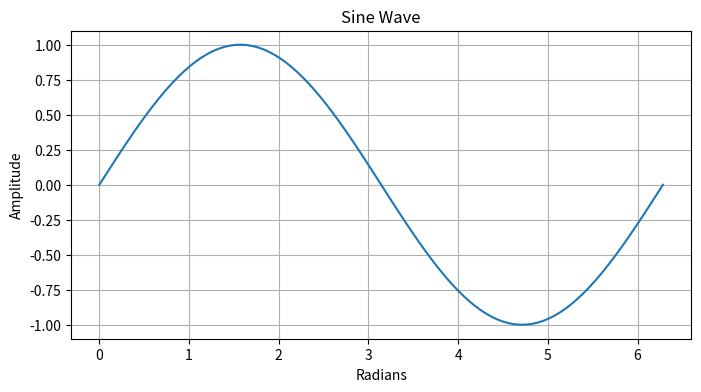
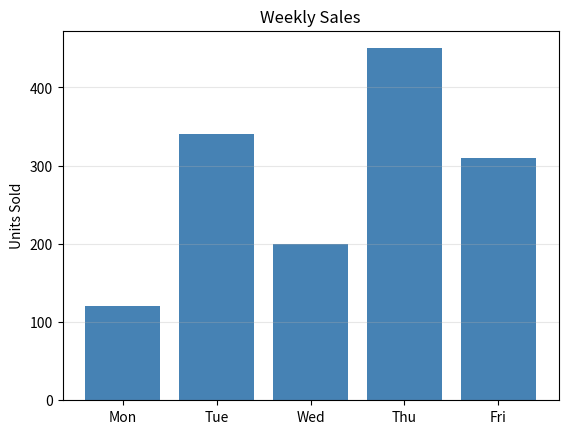
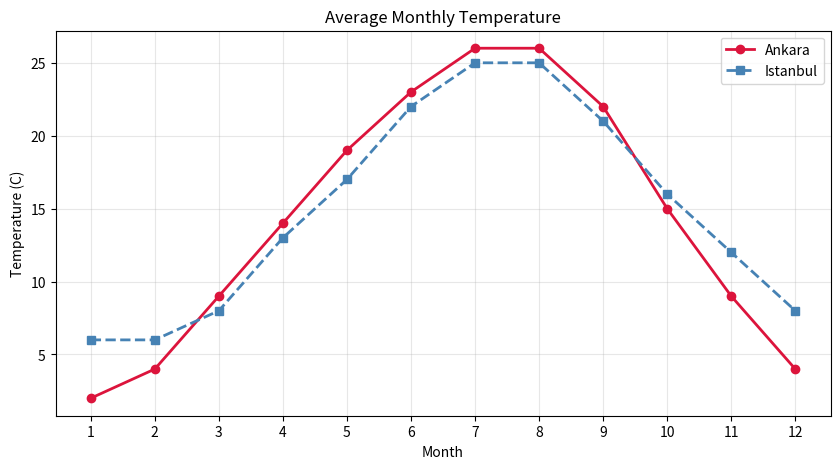
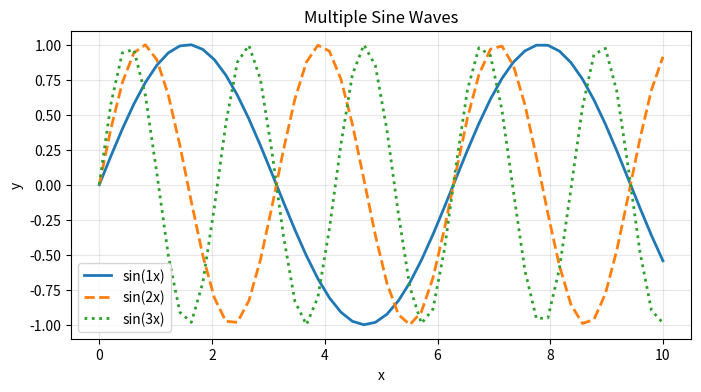
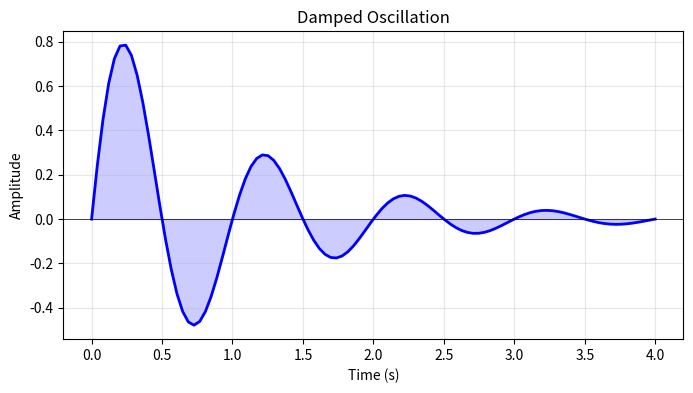
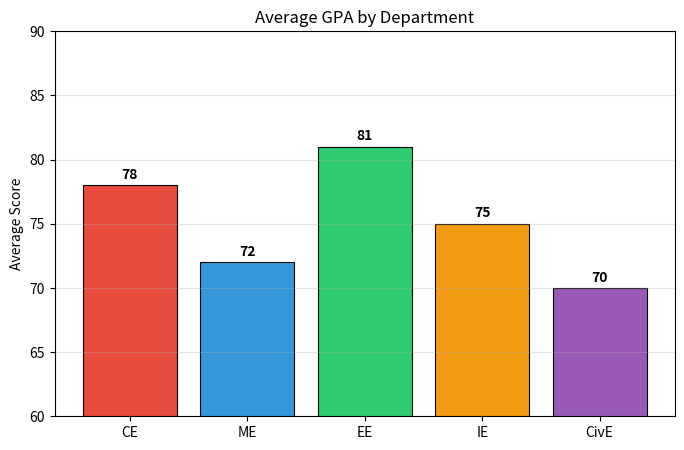
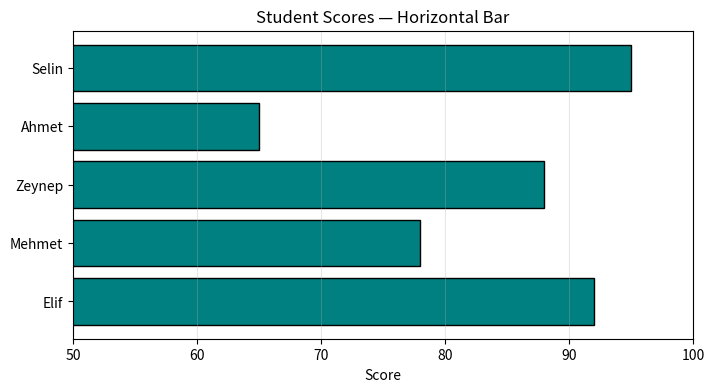
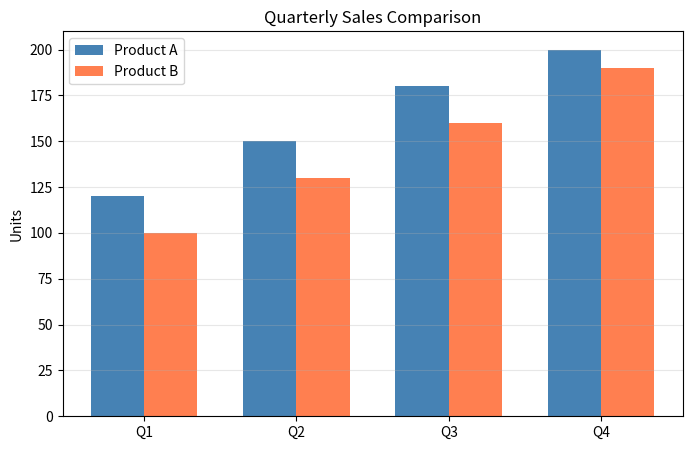
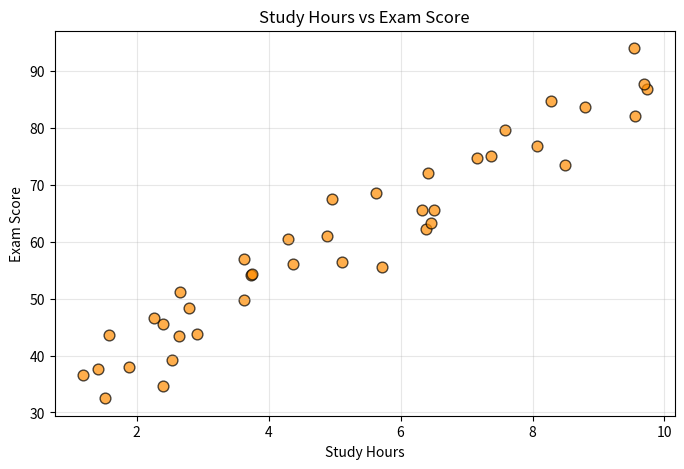
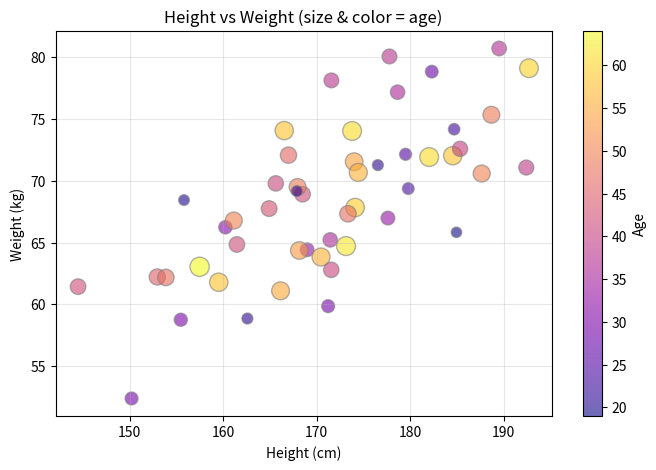
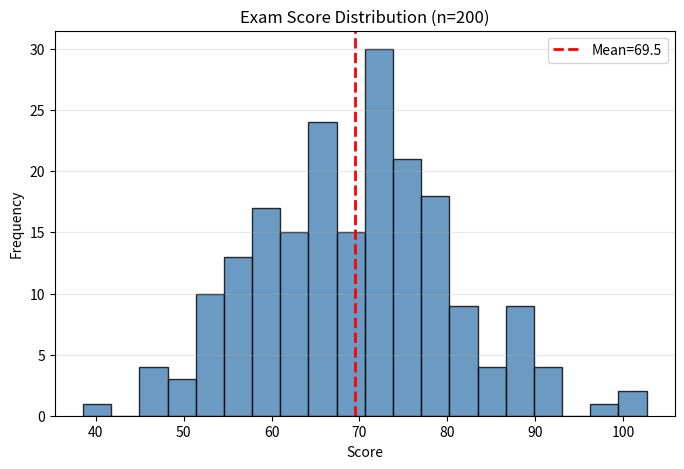
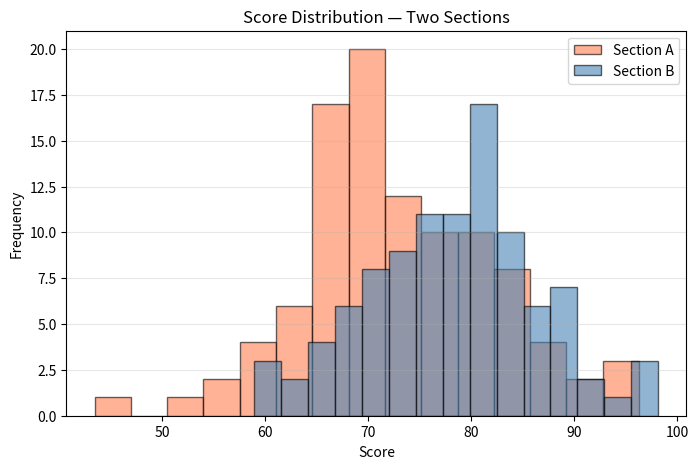
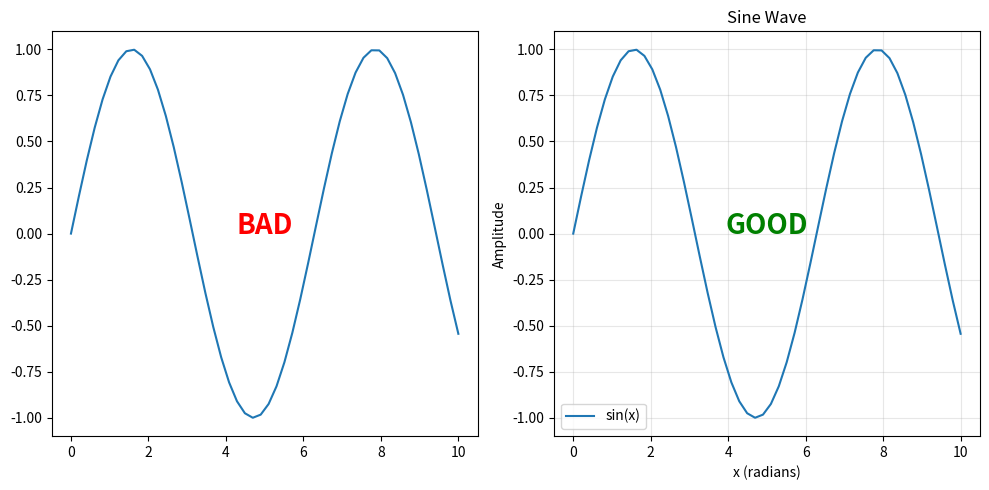
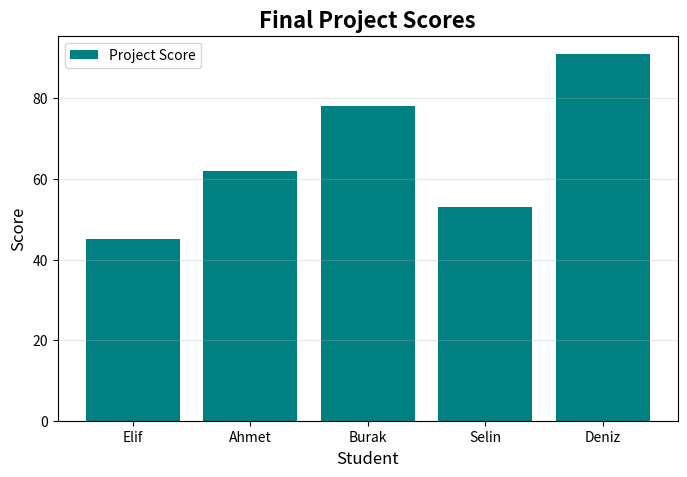
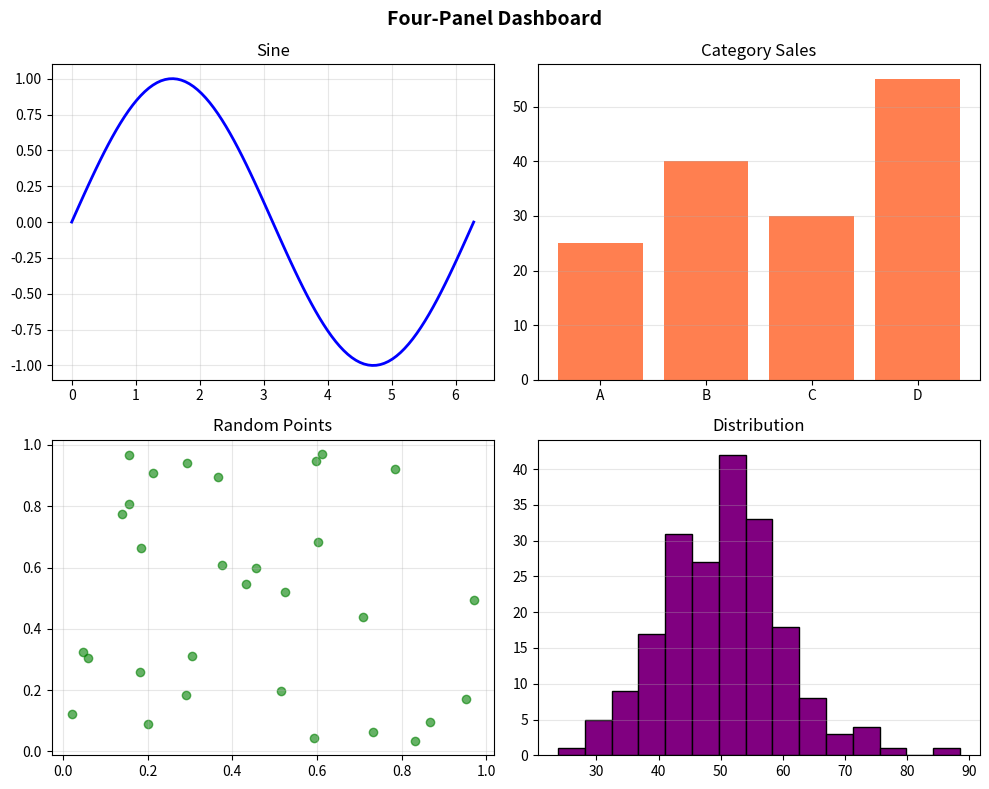
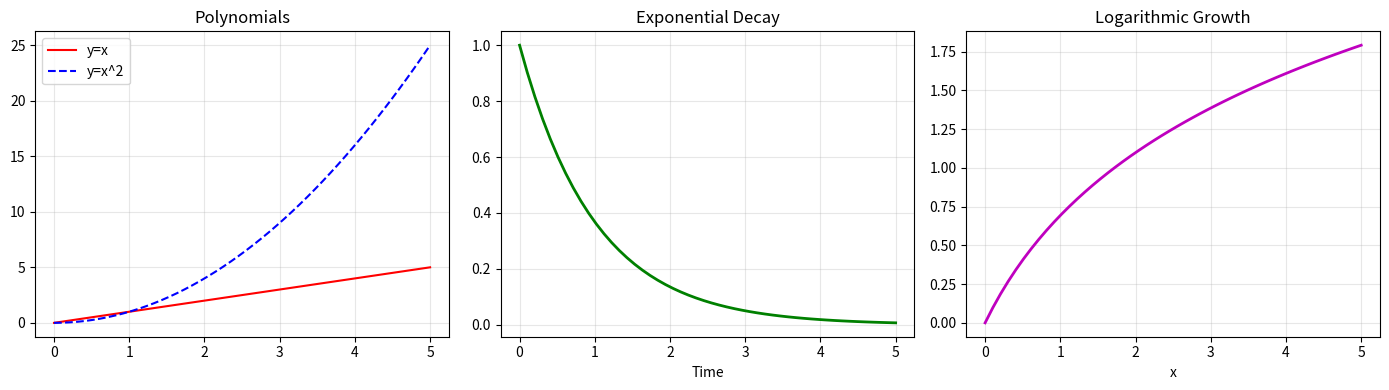

These figures' Python source, in order:
# Run this setup cell once at the start of class.
_checkpoint_results = {}

def check_answer(number, answer, expected, explanation):
    actual = str(answer).strip().lower().replace(" ", "")
    target = str(expected).strip().lower().replace(" ", "")
    correct = actual == target
    _checkpoint_results[int(number)] = (int(correct), 1)
    if correct:
        print(f"✅ Checkpoint {number}: correct")
        print("Why:", explanation)
    elif not str(answer).strip():
        print(f"🟡 Checkpoint {number}: enter an answer, then run this cell again.")
    else:
        print(f"🔴 Checkpoint {number}: not yet. Review the preceding examples and retry.")
    return correct

def exercise_checkpoint(number, expected=8):
    """Count core exercise cells that contain work and were run in this runtime."""
    import re
    completed = set()
    for source in globals().get("In", []):
        match = re.search(r"#\s*✏️\s*\[EX(\d+)\]", str(source), flags=re.I)
        if not match:
            continue
        answer = re.sub(r"^.*?#\s*✏️\s*\[EX\d+\]", "", str(source), count=1, flags=re.I | re.S).strip()
        if answer and answer != "pass" and "your code here" not in answer.lower():
            completed.add(int(match.group(1)))
    checks = [(index, index in completed) for index in range(1, expected + 1)]
    passed = sum(done for _, done in checks)
    _checkpoint_results[int(number)] = (passed, expected)
    print(f"Core Practice: {passed}/{expected} exercise cells edited and run")
    missing = [str(index) for index, done in checks if not done]
    if not missing:
        print("✅ Core Practice complete.")
    else:
        print("🟡 Still to complete/run:", ", ".join(missing))
    return passed, expected

def show_progress_summary():
    print("\n=== My local progress ===")
    for number in range(1, 6):
        if number in _checkpoint_results:
            passed, total = _checkpoint_results[number]
            print(f"Checkpoint {number}: {passed}/{total}")
        else:
            print(f"Checkpoint {number}: not run")
    print("Results exist only in this temporary runtime.")

print("✅ Local self-check tools ready")


import matplotlib.pyplot as plt
import numpy as np

# A first plot
x = np.linspace(0, 2 * np.pi, 100)
y = np.sin(x)

plt.figure(figsize=(8, 4))
plt.plot(x, y)
plt.title("Sine Wave")
plt.xlabel("Radians")
plt.ylabel("Amplitude")
plt.grid(True)
plt.show()

import matplotlib.pyplot as plt

# Quick bar chart
gunler = ["Mon", "Tue", "Wed", "Thu", "Fri"]
satislar = [120, 340, 200, 450, 310]

plt.bar(gunler, satislar, color="steelblue")
plt.title("Weekly Sales")
plt.ylabel("Units Sold")
plt.grid(axis="y", alpha=0.3)
plt.show()

import matplotlib.pyplot as plt
import numpy as np

aylar = np.arange(1, 13)
ankara = [2, 4, 9, 14, 19, 23, 26, 26, 22, 15, 9, 4]
istanbul = [6, 6, 8, 13, 17, 22, 25, 25, 21, 16, 12, 8]

plt.figure(figsize=(10, 5))
plt.plot(aylar, ankara, color='crimson', linestyle='-', linewidth=2,
         marker='o', label='Ankara')
plt.plot(aylar, istanbul, color='steelblue', linestyle='--', linewidth=2,
         marker='s', label='Istanbul')
plt.title("Average Monthly Temperature")
plt.xlabel("Month")
plt.ylabel("Temperature (C)")
plt.xticks(aylar)
plt.legend()
plt.grid(True, alpha=0.3)
plt.show()

import matplotlib.pyplot as plt
import numpy as np

x = np.linspace(0, 10, 50)

plt.figure(figsize=(8, 4))
for n, style in zip([1, 2, 3], ['-', '--', ':']):
    plt.plot(x, np.sin(n * x), linestyle=style, linewidth=2, label=f'sin({n}x)')

plt.title("Multiple Sine Waves")
plt.xlabel("x")
plt.ylabel("y")
plt.legend()
plt.grid(True, alpha=0.3)
plt.show()

import matplotlib.pyplot as plt
import numpy as np

# Filled area under curve
x = np.linspace(0, 4, 100)
y = np.exp(-x) * np.sin(2 * np.pi * x)

plt.figure(figsize=(8, 4))
plt.plot(x, y, 'b-', linewidth=2)
plt.fill_between(x, y, alpha=0.2, color='blue')
plt.title("Damped Oscillation")
plt.xlabel("Time (s)")
plt.ylabel("Amplitude")
plt.grid(True, alpha=0.3)
plt.axhline(y=0, color='k', linewidth=0.5)
plt.show()

checkpoint_1_answer = ""  # enter your answer
check_answer(
    1, checkpoint_1_answer, 'xlabel',
    '`plt.xlabel` describes the x-axis.',
)


import matplotlib.pyplot as plt
import numpy as np

bolumler = ['CE', 'ME', 'EE', 'IE', 'CivE']
ortalama = [78, 72, 81, 75, 70]

plt.figure(figsize=(8, 5))
bars = plt.bar(bolumler, ortalama, color=['#e74c3c','#3498db','#2ecc71','#f39c12','#9b59b6'],
               edgecolor='black', linewidth=0.8)
plt.title("Average GPA by Department")
plt.ylabel("Average Score")
plt.ylim(60, 90)
plt.grid(axis='y', alpha=0.3)

# Add value labels on bars
for bar, val in zip(bars, ortalama):
    plt.text(bar.get_x() + bar.get_width()/2, bar.get_height() + 0.5,
             str(val), ha='center', fontweight='bold')
plt.show()

import matplotlib.pyplot as plt

ogrenciler = ['Elif', 'Mehmet', 'Zeynep', 'Ahmet', 'Selin']
puanlar = [92, 78, 88, 65, 95]

plt.figure(figsize=(8, 4))
plt.barh(ogrenciler, puanlar, color='teal', edgecolor='black')
plt.title("Student Scores — Horizontal Bar")
plt.xlabel("Score")
plt.xlim(50, 100)
plt.grid(axis='x', alpha=0.3)
plt.show()

import matplotlib.pyplot as plt
import numpy as np

kategoriler = ['Q1', 'Q2', 'Q3', 'Q4']
urun_a = [120, 150, 180, 200]
urun_b = [100, 130, 160, 190]

x = np.arange(len(kategoriler))
width = 0.35

plt.figure(figsize=(8, 5))
plt.bar(x - width/2, urun_a, width, label='Product A', color='steelblue')
plt.bar(x + width/2, urun_b, width, label='Product B', color='coral')
plt.xticks(x, kategoriler)
plt.title("Quarterly Sales Comparison")
plt.ylabel("Units")
plt.legend()
plt.grid(axis='y', alpha=0.3)
plt.show()

import matplotlib.pyplot as plt
import numpy as np
np.random.seed(42)

calisma_saati = np.random.uniform(1, 10, 40)
not_puani = 30 + 6 * calisma_saati + np.random.normal(0, 5, 40)
not_puani = np.clip(not_puani, 0, 100)

plt.figure(figsize=(8, 5))
plt.scatter(calisma_saati, not_puani, c='darkorange', edgecolors='black',
            alpha=0.7, s=60)
plt.title("Study Hours vs Exam Score")
plt.xlabel("Study Hours")
plt.ylabel("Exam Score")
plt.grid(True, alpha=0.3)
plt.show()

import matplotlib.pyplot as plt
import numpy as np
np.random.seed(0)

n = 50
boy = np.random.normal(170, 10, n)
kilo = boy * 0.4 + np.random.normal(0, 5, n)
yas = np.random.randint(18, 65, n)

plt.figure(figsize=(8, 5))
sc = plt.scatter(boy, kilo, c=yas, s=yas*3, alpha=0.6, cmap='plasma',
                 edgecolors='gray')
plt.colorbar(sc, label='Age')
plt.title("Height vs Weight (size & color = age)")
plt.xlabel("Height (cm)")
plt.ylabel("Weight (kg)")
plt.grid(True, alpha=0.3)
plt.show()

checkpoint_2_answer = ""  # enter your answer
check_answer(
    2, checkpoint_2_answer, 'histogram',
    'Histograms reveal the distribution of numeric values.',
)


import matplotlib.pyplot as plt
import numpy as np
np.random.seed(42)

notlar = np.random.normal(70, 12, 200)

plt.figure(figsize=(8, 5))
plt.hist(notlar, bins=20, color='steelblue', edgecolor='black', alpha=0.8)
plt.title("Exam Score Distribution (n=200)")
plt.xlabel("Score")
plt.ylabel("Frequency")
plt.grid(axis='y', alpha=0.3)
plt.axvline(notlar.mean(), color='red', linestyle='--', linewidth=2, label=f'Mean={notlar.mean():.1f}')
plt.legend()
plt.show()

import matplotlib.pyplot as plt
import numpy as np
np.random.seed(5)

sinif_a = np.random.normal(72, 10, 100)
sinif_b = np.random.normal(78, 8, 100)

plt.figure(figsize=(8, 5))
plt.hist(sinif_a, bins=15, alpha=0.6, color='coral', edgecolor='black', label='Section A')
plt.hist(sinif_b, bins=15, alpha=0.6, color='steelblue', edgecolor='black', label='Section B')
plt.title("Score Distribution — Two Sections")
plt.xlabel("Score")
plt.ylabel("Frequency")
plt.legend()
plt.grid(axis='y', alpha=0.3)
plt.show()

import matplotlib.pyplot as plt
import numpy as np

x = np.linspace(0, 10, 50)

plt.figure(figsize=(10, 5))

# BAD — missing everything
plt.subplot(1, 2, 1)
plt.plot(x, np.sin(x))
plt.text(5, 0, 'BAD', fontsize=20, ha='center', color='red', fontweight='bold')

# GOOD — all 5 elements
plt.subplot(1, 2, 2)
plt.plot(x, np.sin(x), label='sin(x)')
plt.title('Sine Wave')           # 1
plt.xlabel('x (radians)')          # 2
plt.ylabel('Amplitude')            # 3
plt.grid(True, alpha=0.3)          # 4
plt.legend()                       # 5
plt.text(5, 0, 'GOOD', fontsize=20, ha='center', color='green', fontweight='bold')

plt.tight_layout()
plt.show()

import matplotlib.pyplot as plt
import numpy as np

# Customizing text appearance
x = np.arange(5)
y = [45, 62, 78, 53, 91]

plt.figure(figsize=(8, 5))
plt.bar(x, y, color='teal', label='Project Score')
plt.title('Final Project Scores', fontsize=16, fontweight='bold')
plt.xlabel('Student', fontsize=12)
plt.ylabel('Score', fontsize=12)
plt.xticks(x, ['Elif', 'Ahmet', 'Burak', 'Selin', 'Deniz'])
plt.grid(axis='y', alpha=0.3)
plt.legend(loc='upper left')
plt.show()

checkpoint_3_answer = ""  # enter your answer
check_answer(
    3, checkpoint_3_answer, 'yes',
    'A legend identifies each series.',
)


import matplotlib.pyplot as plt
import numpy as np

np.random.seed(42)
x = np.linspace(0, 2 * np.pi, 100)

fig, axes = plt.subplots(2, 2, figsize=(10, 8))

# Top-left: Line
axes[0, 0].plot(x, np.sin(x), 'b-', linewidth=2)
axes[0, 0].set_title('Sine')
axes[0, 0].grid(True, alpha=0.3)

# Top-right: Bar
axes[0, 1].bar(['A', 'B', 'C', 'D'], [25, 40, 30, 55], color='coral')
axes[0, 1].set_title('Category Sales')
axes[0, 1].grid(axis='y', alpha=0.3)

# Bottom-left: Scatter
axes[1, 0].scatter(np.random.rand(30), np.random.rand(30), c='green', alpha=0.6)
axes[1, 0].set_title('Random Points')
axes[1, 0].grid(True, alpha=0.3)

# Bottom-right: Histogram
axes[1, 1].hist(np.random.normal(50, 10, 200), bins=15, color='purple', edgecolor='black')
axes[1, 1].set_title('Distribution')
axes[1, 1].grid(axis='y', alpha=0.3)

fig.suptitle('Four-Panel Dashboard', fontsize=14, fontweight='bold')
plt.tight_layout()
plt.show()

import matplotlib.pyplot as plt
import numpy as np

# 1-row, 3-column layout
fig, (ax1, ax2, ax3) = plt.subplots(1, 3, figsize=(14, 4))

x = np.linspace(0, 5, 50)
ax1.plot(x, x, 'r-', label='y=x')
ax1.plot(x, x**2, 'b--', label='y=x^2')
ax1.set_title('Polynomials')
ax1.legend()
ax1.grid(True, alpha=0.3)

ax2.plot(x, np.exp(-x), 'g-', linewidth=2)
ax2.set_title('Exponential Decay')
ax2.set_xlabel('Time')
ax2.grid(True, alpha=0.3)

ax3.plot(x, np.log(x + 1), 'm-', linewidth=2)
ax3.set_title('Logarithmic Growth')
ax3.set_xlabel('x')
ax3.grid(True, alpha=0.3)

plt.tight_layout()
plt.show()

import matplotlib.pyplot as plt
import numpy as np
np.random.seed(1)

# Unequal subplot sizes with gridspec
fig = plt.figure(figsize=(10, 6))

ax1 = fig.add_subplot(2, 1, 1)  # top — full width
ax2 = fig.add_subplot(2, 2, 3)  # bottom-left
ax3 = fig.add_subplot(2, 2, 4)  # bottom-right

x = np.linspace(0, 10, 100)
ax1.plot(x, np.sin(x) * np.exp(-0.1 * x), 'b-', linewidth=2)
ax1.set_title('Damped Sine Wave')
ax1.grid(True, alpha=0.3)

ax2.bar(['A', 'B', 'C'], [30, 50, 20], color='teal')
ax2.set_title('Categories')

ax3.hist(np.random.normal(0, 1, 300), bins=20, color='salmon', edgecolor='black')
ax3.set_title('Normal Dist')

plt.tight_layout()
plt.show()

import matplotlib.pyplot as plt
import numpy as np

x = np.linspace(0, 2 * np.pi, 100)

plt.figure(figsize=(8, 4))
plt.plot(x, np.sin(x), label='sin(x)')
plt.plot(x, np.cos(x), label='cos(x)')
plt.title('Trigonometric Functions')
plt.xlabel('Radians')
plt.ylabel('Value')
plt.legend()
plt.grid(True, alpha=0.3)
plt.tight_layout()

# Save to file
plt.savefig('trig_functions.png', dpi=150, bbox_inches='tight')
print("Figure saved as trig_functions.png")
plt.show()

import matplotlib.pyplot as plt
import numpy as np
np.random.seed(42)

# Complete analysis figure
veriler = np.random.normal(70, 15, 500)

fig, (ax1, ax2) = plt.subplots(1, 2, figsize=(12, 5))

# Histogram
ax1.hist(veriler, bins=25, color='steelblue', edgecolor='black', alpha=0.8)
ax1.axvline(veriler.mean(), color='red', linestyle='--', linewidth=2, label=f'Mean={veriler.mean():.1f}')
ax1.axvline(np.median(veriler), color='green', linestyle=':', linewidth=2, label=f'Median={np.median(veriler):.1f}')
ax1.set_title('Score Distribution')
ax1.set_xlabel('Score')
ax1.set_ylabel('Frequency')
ax1.legend()
ax1.grid(axis='y', alpha=0.3)

# Box plot style using bar
percentiles = [np.percentile(veriler, p) for p in [10, 25, 50, 75, 90]]
labels = ['P10', 'P25', 'P50', 'P75', 'P90']
ax2.barh(labels, percentiles, color='coral', edgecolor='black')
ax2.set_title('Score Percentiles')
ax2.set_xlabel('Score')
ax2.grid(axis='x', alpha=0.3)

plt.suptitle('Student Performance Analysis', fontsize=14, fontweight='bold')
plt.tight_layout()
plt.show()

checkpoint_4_answer = ""  # enter your answer
check_answer(
    4, checkpoint_4_answer, 'savefig',
    '`savefig` exports the current figure.',
)


# ✏️ [EX1]
import matplotlib.pyplot as plt
import numpy as np

# Your code here

# ✏️ [EX2]
import matplotlib.pyplot as plt
import numpy as np

# Your code here

# ✏️ [EX3]
import matplotlib.pyplot as plt

# Your code here

# ✏️ [EX4]
import matplotlib.pyplot as plt

# Your code here

# ✏️ [EX5]
import matplotlib.pyplot as plt
import numpy as np

# Your code here

# ✏️ [EX6]
import matplotlib.pyplot as plt
import numpy as np
np.random.seed(42)

# Your code here

# ✏️ [EX7]
import matplotlib.pyplot as plt
import numpy as np
np.random.seed(10)

# Your code here

# ✏️ [EX8]
import matplotlib.pyplot as plt
import numpy as np
np.random.seed(3)

# Your code here

exercise_checkpoint(5, expected=8)
show_progress_summary()


# ✏️ [EX9]
import matplotlib.pyplot as plt
import numpy as np
np.random.seed(42)

# Your code here

# ✏️ [EX10]
import matplotlib.pyplot as plt
import numpy as np

# Your code here

# ✏️ [EX11]
import matplotlib.pyplot as plt
import numpy as np
np.random.seed(7)

# Your code here

# ✏️ [EX12]
import matplotlib.pyplot as plt

# Your code here

# ✏️ [EX13]
import matplotlib.pyplot as plt
import numpy as np
np.random.seed(5)

# Your code here

# ✏️ [EX14]
import matplotlib.pyplot as plt
import numpy as np

# Your code here

# ✏️ [EX15]
import matplotlib.pyplot as plt
import numpy as np
np.random.seed(42)

# Your code here
